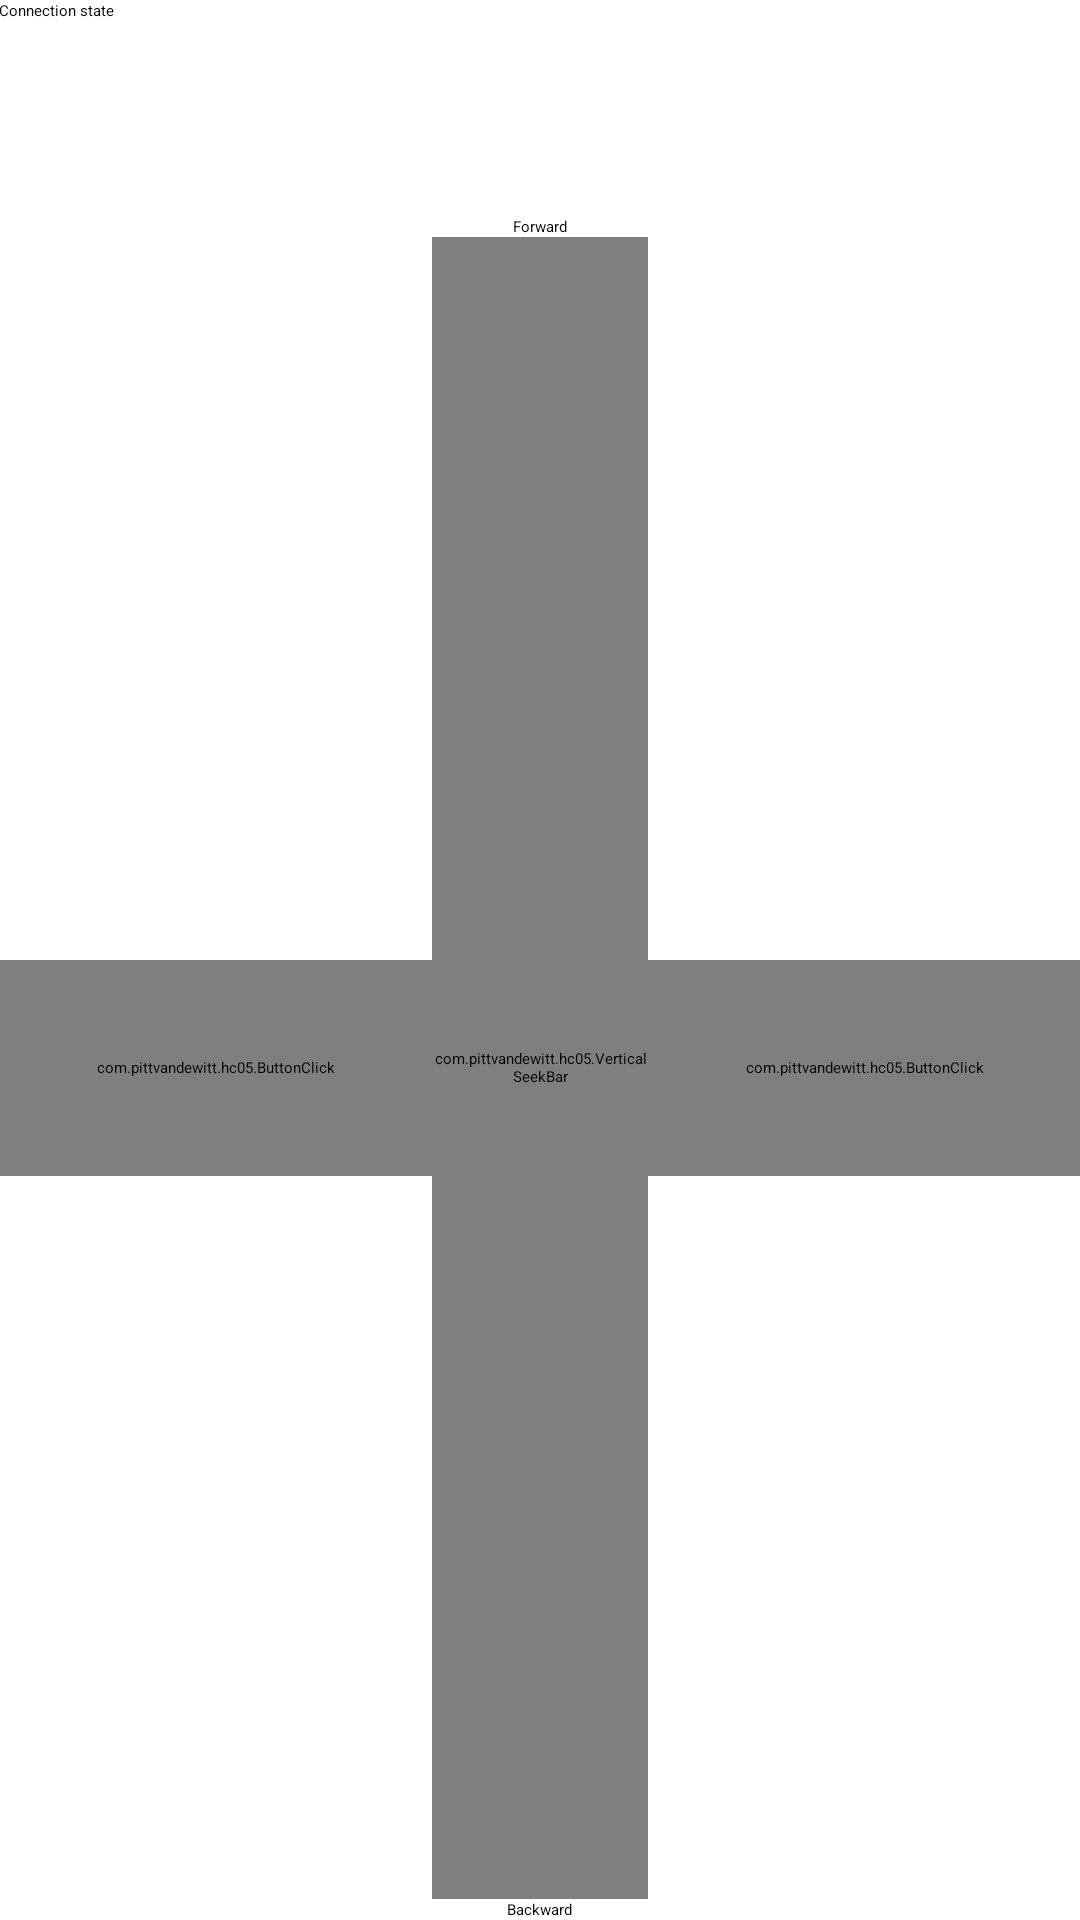

Reconstruct the res/layout file that produces this screen, plus the resources it refers to.
<!-- AndroidManifest.xml: activity theme AppTheme.NoActionBar -->
<!-- res/layout/activity_control.xml -->
<?xml version="1.0" encoding="utf-8"?>
<LinearLayout xmlns:android="http://schemas.android.com/apk/res/android"
    xmlns:app="http://schemas.android.com/apk/res-auto"
    xmlns:tools="http://schemas.android.com/tools"
    android:id="@+id/activity_control"
    android:layout_width="match_parent"
    android:layout_height="match_parent"
    android:orientation="vertical"
    android:padding="@dimen/activity_horizontal_margin"
    app:layout_behavior="@string/appbar_scrolling_view_behavior"
    tools:context="com.example.hc05.ControlActivity"
    tools:showIn="@layout/app_bar_main">

    <TextView
        android:id="@+id/connection_state"
        android:layout_width="wrap_content"
        android:layout_height="72dp"
        android:paddingBottom="@dimen/activity_horizontal_margin"
        android:paddingTop="@dimen/activity_horizontal_margin"
        android:text="@string/connection_state" />

    <RelativeLayout
        android:id="@+id/controls"
        android:layout_width="match_parent"
        android:layout_height="0dp"
        android:layout_weight="1">

        <com.example.hc05.ButtonClick
            android:id="@+id/left"
            android:layout_width="match_parent"
            android:layout_height="72dp"
            android:layout_centerVertical="true"
            android:layout_toStartOf="@+id/remote_seek_bar"
            android:gravity="center"
            android:text="@string/command_left" />

        <TextView
            android:id="@+id/up"
            android:layout_width="wrap_content"
            android:layout_height="wrap_content"
            android:layout_alignParentTop="true"
            android:layout_centerHorizontal="true"
            android:text="@string/command_up" />

        <TextView
            android:id="@+id/sensitivity"
            android:layout_width="wrap_content"
            android:layout_height="wrap_content"
            android:layout_alignParentBottom="true"
            android:layout_centerHorizontal="true"
            android:text="@string/sensitivity"
            android:visibility="gone" />

        <TextView
            android:id="@+id/down"
            android:layout_width="wrap_content"
            android:layout_height="wrap_content"
            android:layout_alignParentBottom="true"
            android:layout_centerHorizontal="true"
            android:text="@string/command_down" />

        <com.example.hc05.VerticalSeekBar
            android:id="@+id/speed_seek_bar"
            android:layout_width="48dp"
            android:layout_height="match_parent"
            android:layout_above="@+id/down"
            android:layout_below="@+id/up"
            android:layout_centerInParent="true"
            android:max="5"
            android:minWidth="48dp" />

        <com.example.hc05.VerticalSeekBar
            android:id="@+id/remote_seek_bar"
            android:layout_width="72dp"
            android:layout_height="match_parent"
            android:layout_above="@+id/down"
            android:layout_below="@+id/up"
            android:layout_centerInParent="true"
            android:max="10"
            android:minWidth="48dp" />

        <com.example.hc05.ButtonClick
            android:id="@+id/right"
            android:layout_width="match_parent"
            android:layout_height="72dp"
            android:layout_centerVertical="true"
            android:layout_toEndOf="@+id/remote_seek_bar"
            android:gravity="center"
            android:text="@string/command_right" />
    </RelativeLayout>

</LinearLayout>
<!-- res/layout/app_bar_main.xml (included above) -->
<?xml version="1.0" encoding="utf-8"?>
<android.support.design.widget.CoordinatorLayout xmlns:android="http://schemas.android.com/apk/res/android"
    xmlns:app="http://schemas.android.com/apk/res-auto"
    xmlns:tools="http://schemas.android.com/tools"
    android:layout_width="match_parent"
    android:layout_height="match_parent"
    tools:context="com.example.hc05.ControlActivity">

    <android.support.design.widget.AppBarLayout
        android:layout_width="match_parent"
        android:layout_height="wrap_content"
        android:theme="@style/AppTheme.AppBarOverlay">

        <android.support.v7.widget.Toolbar
            android:id="@+id/toolbar"
            android:layout_width="match_parent"
            android:layout_height="?attr/actionBarSize"
            android:background="?attr/colorPrimary"
            app:popupTheme="@style/AppTheme.PopupOverlay" />

    </android.support.design.widget.AppBarLayout>

    <include layout="@layout/activity_control" />

</android.support.design.widget.CoordinatorLayout>
<!-- resources referenced by this layout -->
<resources>
  <string name="command_down">Backward</string>
  <string name="command_left">Left</string>
  <string name="command_right">Right</string>
  <string name="command_up">Forward</string>
  <string name="connection_state">Connection state</string>
  <string name="sensitivity">Speed</string>
  <style name="AppTheme.AppBarOverlay" parent="ThemeOverlay.AppCompat.Dark.ActionBar" />
  <style name="AppTheme.PopupOverlay" parent="ThemeOverlay.AppCompat.Light" />
</resources>
